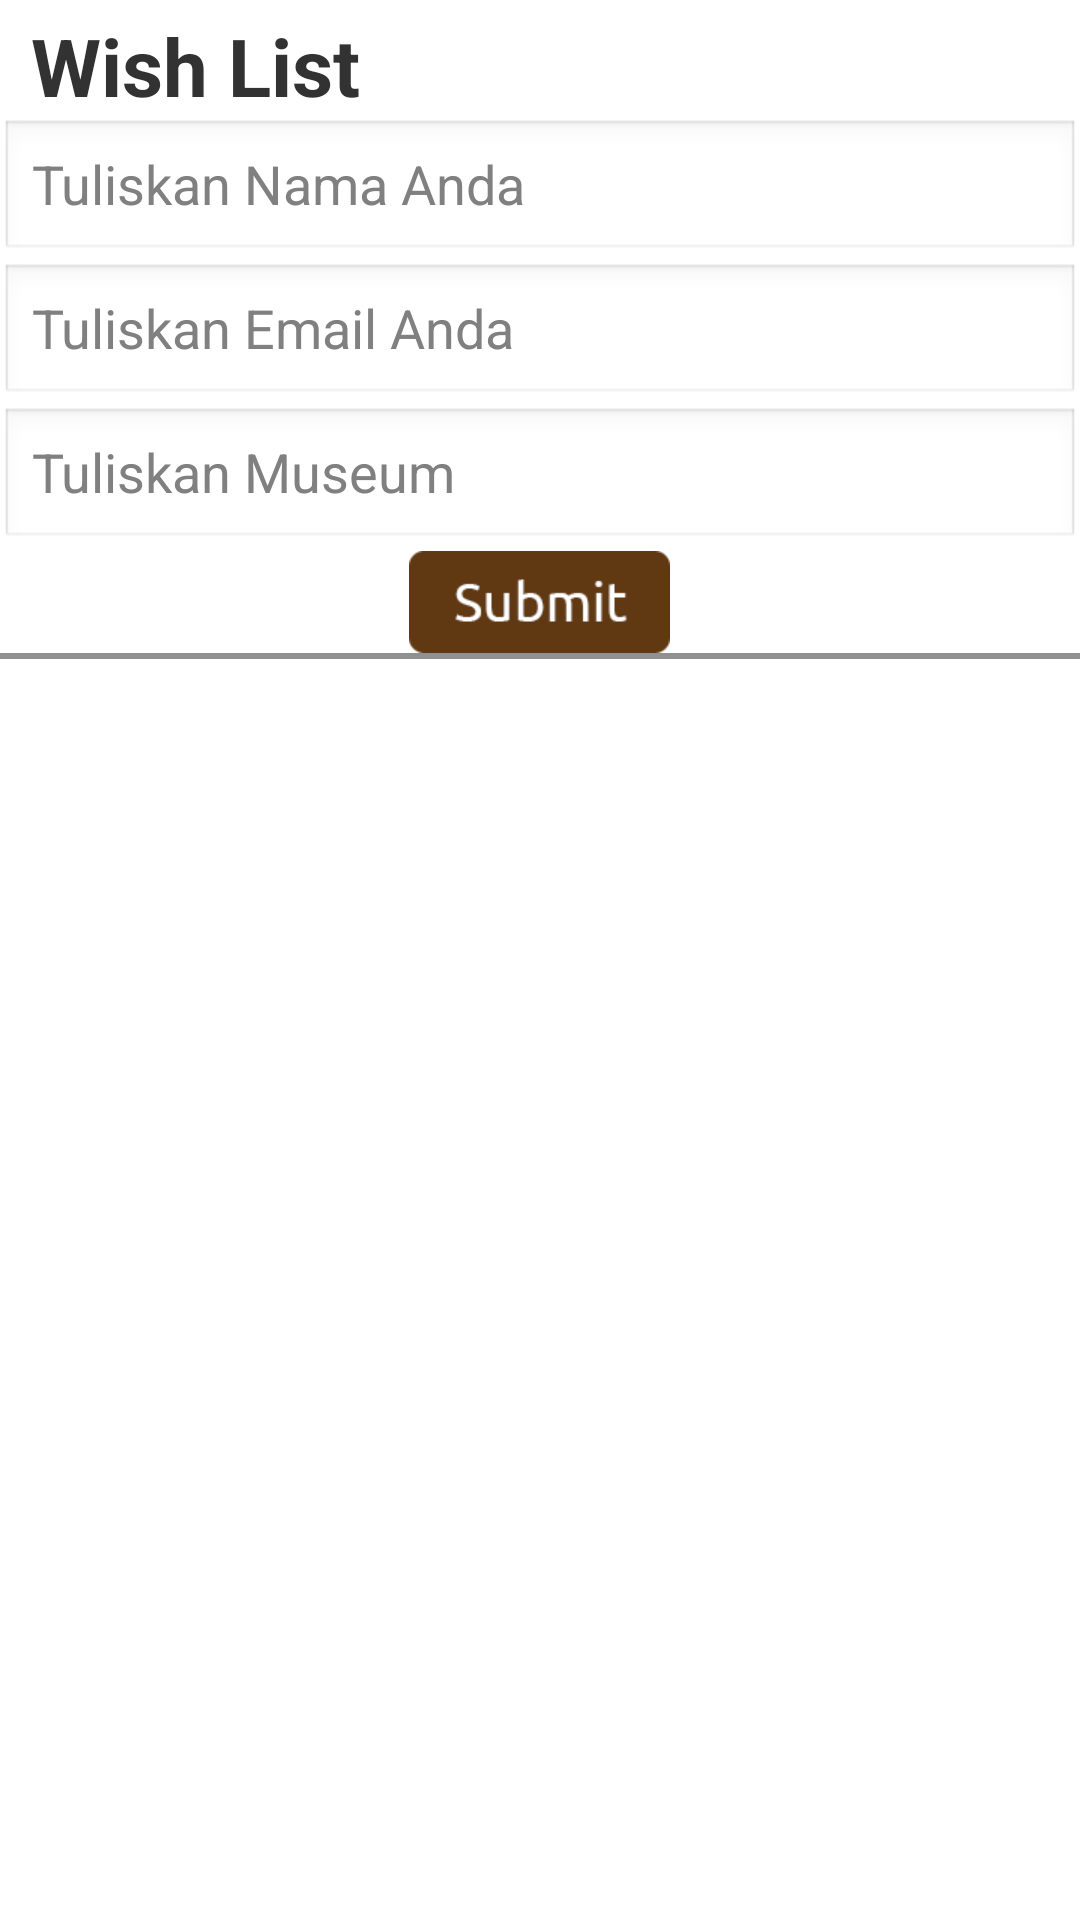

Write the Android layout XML for this screen, with the resource values it uses.
<!-- AndroidManifest.xml: application theme AppTheme -->
<!-- res/layout/activity_view_wishlist.xml -->
<LinearLayout xmlns:android="http://schemas.android.com/apk/res/android"
    xmlns:tools="http://schemas.android.com/tools"
    android:layout_width="match_parent"
    android:layout_height="match_parent"
    android:background="@drawable/museum_bg"
    android:orientation="vertical"
    tools:context=".ViewWishlist" >

    <LinearLayout 
        android:layout_width="wrap_content"
        android:layout_height="wrap_content"
        android:background="@drawable/about_top">
		<TextView 
		    android:id="@+id/tvTop"
		    android:layout_width="wrap_content"
		    android:layout_height="wrap_content"
		    android:text="Wish List"
		    android:textSize="13pt"
		    android:textStyle="bold"
		    android:paddingLeft="5pt"
		    android:paddingTop="2pt"/>
    </LinearLayout>
	
    <LinearLayout 
        android:layout_width="match_parent"
        android:layout_height="wrap_content"
        android:orientation="vertical">
		
        <EditText
            android:id="@+id/text_namaPengirim"
            android:layout_width="match_parent"
            android:layout_height="wrap_content"
            android:hint="Tuliskan Nama Anda" />
        
        <EditText
            android:id="@+id/text_alamatEmail"
            android:layout_width="match_parent"
            android:layout_height="wrap_content"
            android:hint="Tuliskan Email Anda" />
        
        <EditText
            android:id="@+id/text_namaWishlist"
            android:layout_width="match_parent"
            android:layout_height="wrap_content"
            android:hint="Tuliskan Museum" />
        <Button
            android:id="@+id/button_kirim"
            android:layout_width="wrap_content"
            android:layout_height="wrap_content"
            android:layout_gravity="center_horizontal"
            android:background="@drawable/button_submit" />

		<View
		    android:layout_width="wrap_content"
		    android:layout_height="2dip"
		    android:background="#FF909090" />

        <ListView 
            android:id="@+id/listViewWishlist"
            android:layout_height="wrap_content"
            android:layout_width="wrap_content">
            
        </ListView>
        
    </LinearLayout>
</LinearLayout>
<!-- resources referenced by this layout -->
<resources>
  <!-- drawable button_submit: png bitmap (drawable-xhdpi, 4693 bytes) -->
  <style name="AppTheme" parent="AppBaseTheme">
          
      </style>
  <style name="AppBaseTheme" parent="android:Theme.Light">
          
      </style>
</resources>
